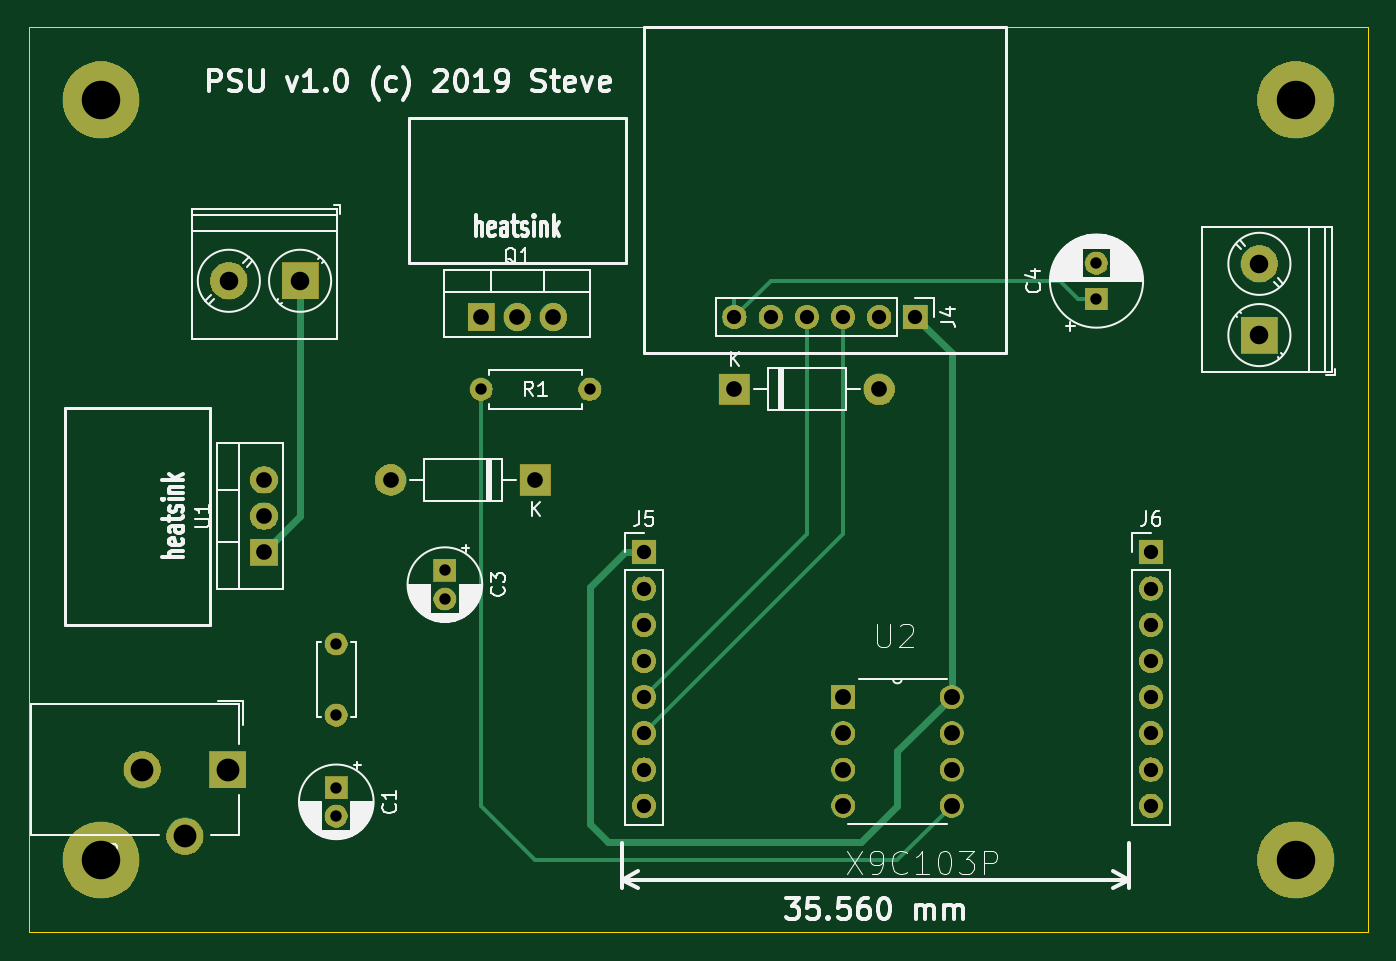
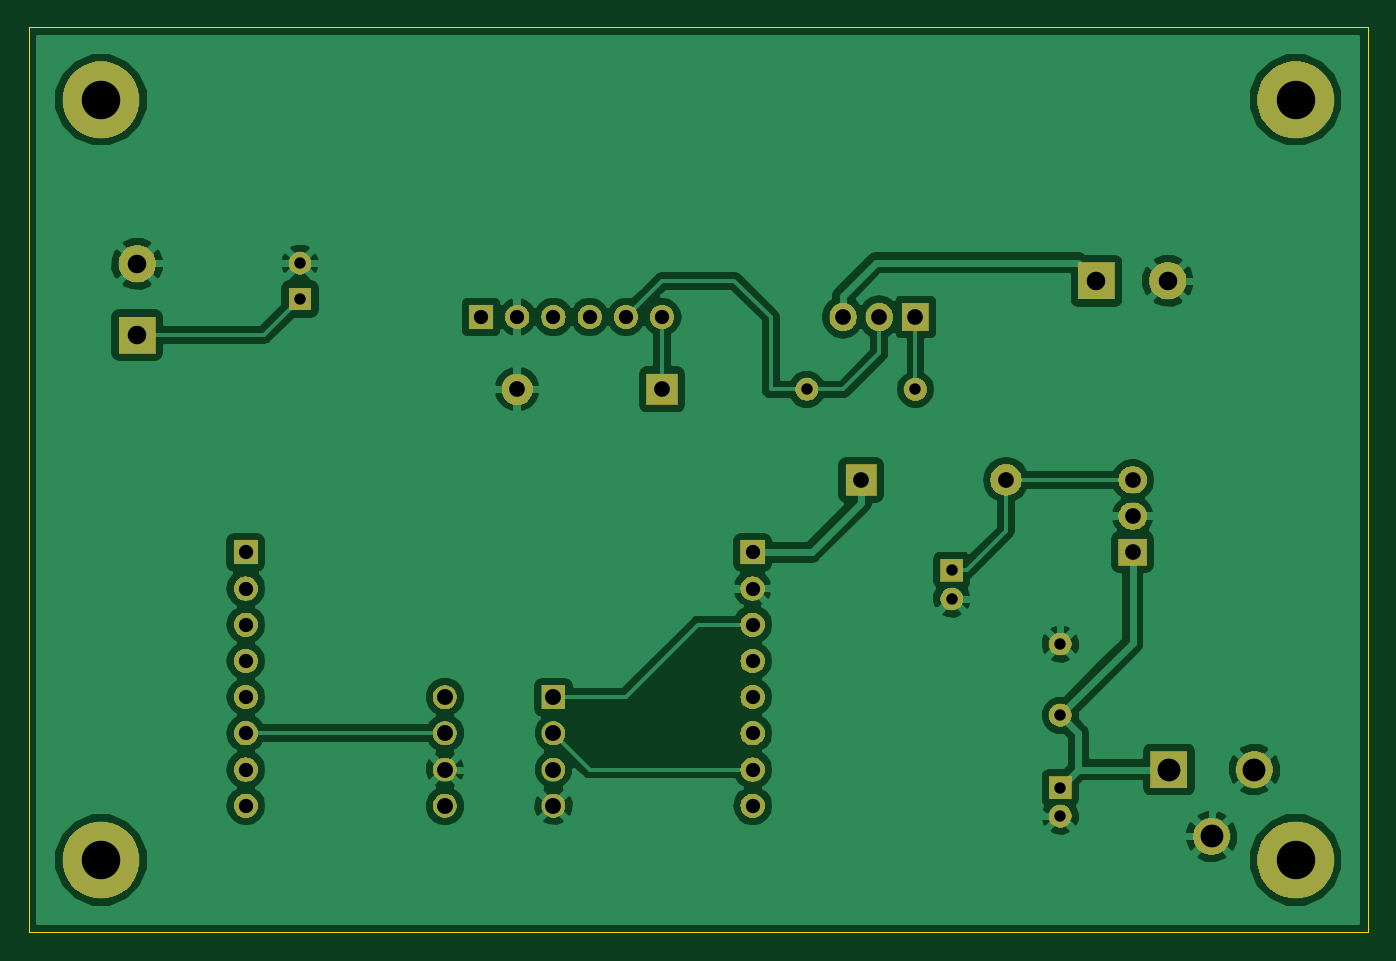
Circuit board: 8 layer files. Board 94.0 x 63.5 mm.
- bottom_copper: PSU-B.Cu.gbl (73658 bytes)
- bottom_mask: PSU-B.Mask.gbs (45170 bytes)
- bottom_silk: PSU-B.SilkS.gbo (522 bytes)
- outline: PSU-Edge.Cuts.gm1 (708 bytes)
- top_copper: PSU-F.Cu.gtl (7733 bytes)
- top_mask: PSU-F.Mask.gts (45170 bytes)
- top_silk: PSU-F.SilkS.gto (47313 bytes)
- drill: PSU.drl (1128 bytes)

=== bottom_copper: PSU-B.Cu.gbl (73658 bytes, source omitted) ===
=== bottom_mask: PSU-B.Mask.gbs (45170 bytes, source omitted) ===
=== bottom_silk: PSU-B.SilkS.gbo ===
G04 #@! TF.GenerationSoftware,KiCad,Pcbnew,5.0.2+dfsg1-1~bpo9+1*
G04 #@! TF.CreationDate,2019-05-27T08:16:01+01:00*
G04 #@! TF.ProjectId,PSU,5053552e-6b69-4636-9164-5f7063625858,rev?*
G04 #@! TF.SameCoordinates,Original*
G04 #@! TF.FileFunction,Legend,Bot*
G04 #@! TF.FilePolarity,Positive*
%FSLAX46Y46*%
G04 Gerber Fmt 4.6, Leading zero omitted, Abs format (unit mm)*
G04 Created by KiCad (PCBNEW 5.0.2+dfsg1-1~bpo9+1) date Mon 27 May 2019 08:16:01 IST*
%MOMM*%
%LPD*%
G01*
G04 APERTURE LIST*
G04 APERTURE END LIST*
M02*

=== outline: PSU-Edge.Cuts.gm1 ===
G04 #@! TF.GenerationSoftware,KiCad,Pcbnew,5.0.2+dfsg1-1~bpo9+1*
G04 #@! TF.CreationDate,2019-05-27T08:16:01+01:00*
G04 #@! TF.ProjectId,PSU,5053552e-6b69-4636-9164-5f7063625858,rev?*
G04 #@! TF.SameCoordinates,Original*
G04 #@! TF.FileFunction,Profile,NP*
%FSLAX46Y46*%
G04 Gerber Fmt 4.6, Leading zero omitted, Abs format (unit mm)*
G04 Created by KiCad (PCBNEW 5.0.2+dfsg1-1~bpo9+1) date Mon 27 May 2019 08:16:01 IST*
%MOMM*%
%LPD*%
G01*
G04 APERTURE LIST*
%ADD10C,0.100000*%
G04 APERTURE END LIST*
D10*
X38100000Y-95250000D02*
X38100000Y-31750000D01*
X132080000Y-95250000D02*
X38100000Y-95250000D01*
X132080000Y-31750000D02*
X132080000Y-95250000D01*
X38100000Y-31750000D02*
X132080000Y-31750000D01*
M02*

=== top_copper: PSU-F.Cu.gtl (7733 bytes, source omitted) ===
=== top_mask: PSU-F.Mask.gts (45170 bytes, source omitted) ===
=== top_silk: PSU-F.SilkS.gto (47313 bytes, source omitted) ===
=== drill: PSU.drl ===
M48
;DRILL file {KiCad 5.0.2+dfsg1-1~bpo9+1} date Mon 27 May 2019 08:17:10 IST
;FORMAT={3:3/ absolute / metric / suppress leading zeros}
FMAT,2
METRIC,TZ
T1C0.800
T2C1.000
T3C1.100
T4C1.118
T5C1.300
T6C1.600
T7C2.700
%
G90
G05
T1
X59690Y-85090
X59690Y-87090
X67310Y-69850
X67310Y-71850
X59690Y-75010
X59690Y-80010
X113030Y-48300
X113030Y-50800
X69850Y-57150
X77470Y-57150
T2
X87630Y-52070
X90170Y-52070
X92710Y-52070
X95250Y-52070
X97790Y-52070
X100330Y-52070
X116840Y-68580
X116840Y-71120
X116840Y-73660
X116840Y-76200
X116840Y-78740
X116840Y-81280
X116840Y-83820
X116840Y-86360
X81280Y-68580
X81280Y-71120
X81280Y-73660
X81280Y-76200
X81280Y-78740
X81280Y-81280
X81280Y-83820
X81280Y-86360
T3
X54610Y-63500
X54610Y-66040
X54610Y-68580
X69850Y-52070
X72390Y-52070
X74930Y-52070
X63500Y-63500
X73660Y-63500
X87630Y-57150
X97790Y-57150
T4
X95250Y-78740
X95250Y-81280
X95250Y-83820
X95250Y-86360
X102870Y-78740
X102870Y-81280
X102870Y-83820
X102870Y-86360
T5
X52150Y-49530
X57150Y-49530
X124460Y-48340
X124460Y-53340
T6
X46070Y-83820
X49070Y-88520
X52070Y-83820
T7
X43180Y-36830
X43180Y-90170
X127000Y-36830
X127000Y-90170
T0
M30
